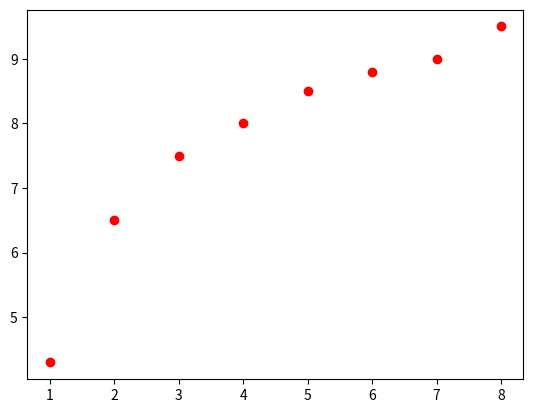

Write the Python code that produced this figure.
import math
from math import e
import numpy as np
import matplotlib.pyplot as plt
#Variables
x=[1,2,3,4,5,6,7,8]
y=[4.3,6.5,7.5,8,8.5,8.8,9,9.5]
n=len(x)


plt.plot(x, y, 'ro')
plt.show()


multxyReg1 = []
highxReg1 = []

lnyReg2=[]
multxlnyReg2=[]
highxReg2 = []

lnxPot=[]
lnyPot=[]
multlnxlnyPot=[]
highlnxPot = []

divxRaz=[]
divyRaz=[]
multdivxdivyRaz=[]
highdivxRaz=[]
for i in range(n):

  multxyReg1.append(x[i]*y[i])
  highxReg1.append(x[i]**2)

  lnyReg2.append(np.log(y[i]))
  multxlnyReg2.append(x[i]*lnyReg2[i])
  highxReg2.append(x[i]**2)
  
  lnxPot.append(math.log10(x[i]))
  lnyPot.append(math.log10(y[i]))
  multlnxlnyPot.append(lnxPot[i]*lnyPot[i])
  highlnxPot.append(lnxPot[i]**2)
  
  divxRaz.append(1/x[i])
  divyRaz.append(1/y[i])
  multdivxdivyRaz.append(divxRaz[i]*divyRaz[i])
  highdivxRaz.append(divxRaz[i]**2)
